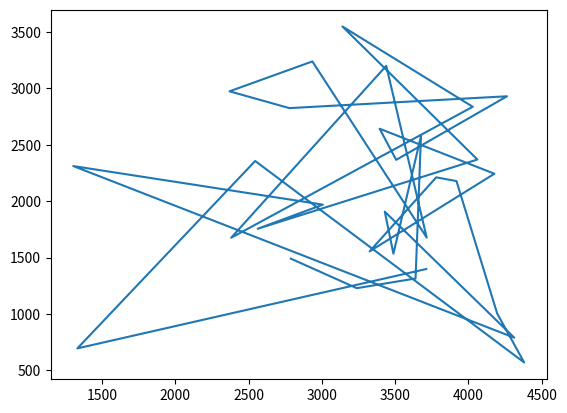

This figure's Python source:
# coding: utf-8
# @FileName: 2.py
# @Time: 2022/8/26 21:17
# [redacted]

"""
example_2:
    模拟退火算法求解TSP问题

"""

import random
from math import exp
import matplotlib.pyplot as plt


def distance_calculate(a, b):
    """
    计算任意两个城市之间的距离
    Args:
        a: 城市a
        b: 城市b

    Returns:

    """
    x1 = city_loc[a][0]
    x2 = city_loc[b][0]
    y1 = city_loc[a][1]
    y2 = city_loc[b][1]
    distance = ((x2 - x1) ** 2 + (y2 - y1) ** 2) ** 0.5
    return distance


def total_distance_calculate(cities):
    """
    计算 路程总长
    Args:
        cities: 城市坐标数据

    Returns:

    """
    total_dis = 0
    for j in range(len(cities) - 1):
        total_dis += distance_calculate(cities[j], cities[j + 1])
    # 加上到最初的那个城市之间的距离
    total_dis += distance_calculate(cities[-1], cities[0])
    return total_dis


def init_ans(cites):
    """
    初始化一个解
    Args:
        cites:

    Returns:

    """
    res = []
    for i in range(len(cites)):
        res.append(i)
    return res


def creat_new(ans_before):
    """
    交换操作生成新的候选解
    这儿可以有很多操作生成新的邻域解, 比如逆序 插入等
    Args:
        ans_before: 原解

    Returns:

    """
    cut_a = 0
    cut_b = 0
    ans_after = ans_before[:]
    # 交换操作
    while cut_a == cut_b:
        cut_a = random.randint(0, 30)
        cut_b = random.randint(0, 30)
    ans_after[cut_a], ans_after[cut_b] = ans_before[cut_b], ans_before[cut_a]
    return ans_after


def simulated_annealing(current_tem, final_tem, lamda, l_max, init_res):
    """
    模拟退火核心代码
    Args:
        current_tem: 当前温度
        final_tem: 最终温度
        lamda: 温度衰减系数
        l_max: 固定温度下的最大迭代次数
        init_res: 初始解

    Returns: 返回每个温度下的结果

    """
    trend = []
    cur_res = init_res
    while current_tem > final_tem:
        for i in range(l_max):
            new_ans = creat_new(cur_res)
            old_dist = total_distance_calculate(cur_res)
            new_dist = total_distance_calculate(new_ans)
            if new_dist > old_dist:
                if exp((old_dist - new_dist) / current_tem) > random.uniform(0, 1):
                    cur_res = new_ans
            else:
                cur_res = new_ans
        trend.append((cur_res, total_distance_calculate(cur_res)))
        current_tem *= lamda
    return trend


if __name__ == '__main__':
    # 31个城市的坐标数据
    city_loc = [
        (1304, 2312), (3639, 1315), (4177, 2244), (3712, 1399), (3488, 1535),
        (3326, 1556), (3238, 1229), (4196, 1004), (4312, 790), (4380, 570),
        (3007, 1970), (2562, 1756), (2788, 1491), (2381, 1676), (1332, 695),
        (3715, 1678), (3918, 2179), (4061, 2370), (3780, 2212), (3676, 2578),
        (4029, 2838), (4263, 2931), (3429, 1908), (3507, 2367), (3394, 2643),
        (3439, 3201), (2935, 3240), (3140, 3550), (2545, 2357), (2778, 2826),
        (2370, 2975)
    ]
    # 使用模拟退火计算最佳路径
    results = simulated_annealing(current_tem=50000, final_tem=15, lamda=0.95, l_max=100, init_res=init_ans(city_loc))
    plt.plot([city_loc[i][0] for i in min(results[0], key=lambda x: results[1])], [city_loc[i][1] for i in min(results[0], key=lambda x: results[1])])
    plt.show()
